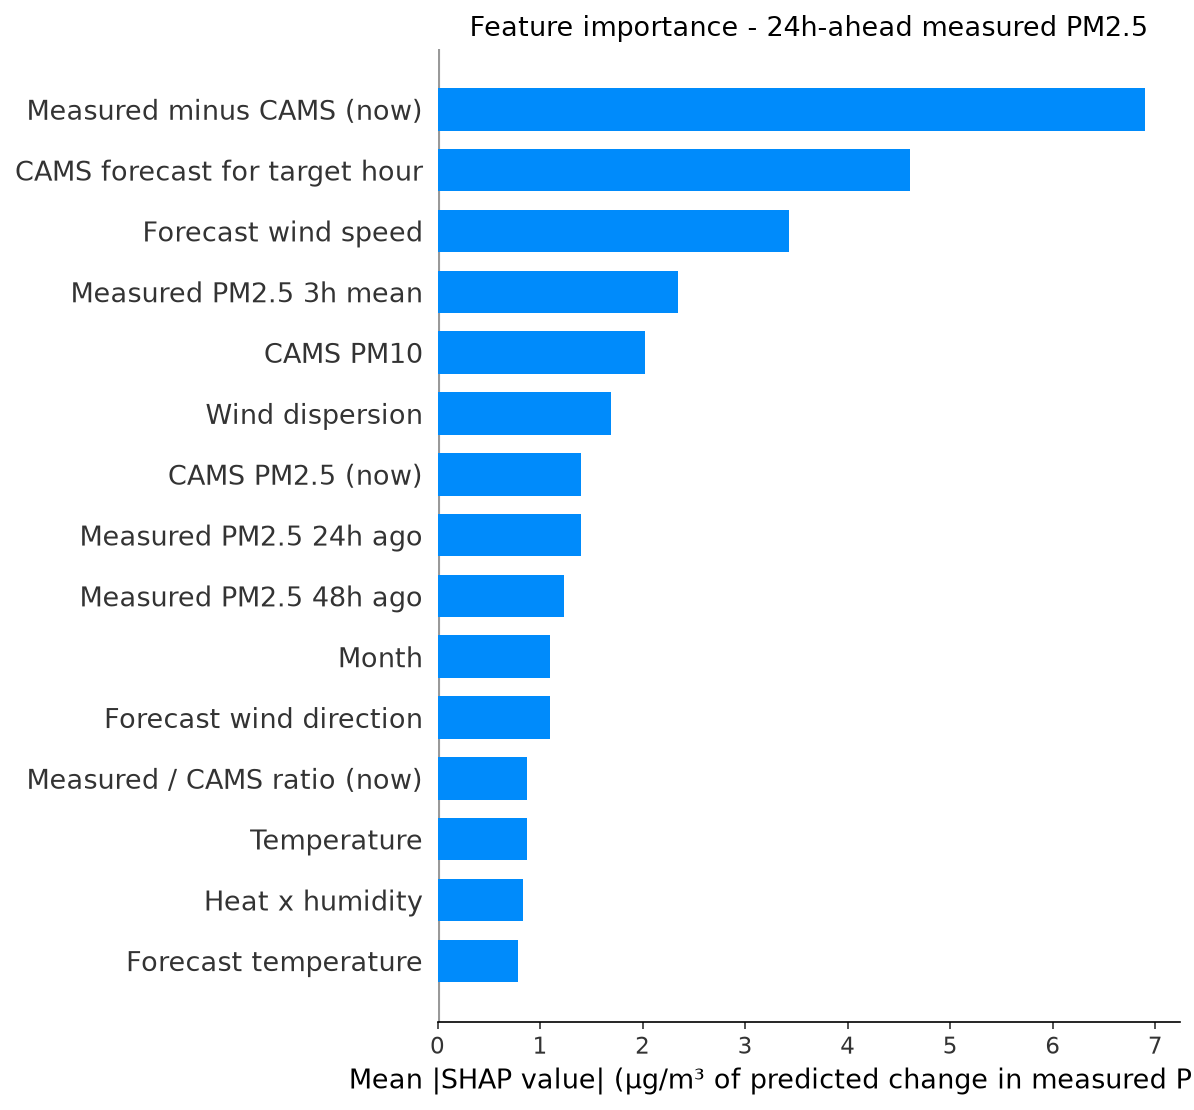

Data behind this chart, as committed beside it:
feature, label, mean_shap, horizon_hours
cams_gap, Measured minus CAMS (now), 6.896, 24
fut_cams_pm25, CAMS forecast for target hour, 4.604, 24
fut_wind_speed, Forecast wind speed, 3.426, 24
pm25_roll3, Measured PM2.5 3h mean, 2.345, 24
cams_pm10, CAMS PM10, 2.026, 24
wind_dispersion, Wind dispersion, 1.695, 24
cams_pm25, CAMS PM2.5 (now), 1.4, 24
pm25_lag24, Measured PM2.5 24h ago, 1.396, 24
pm25_lag48, Measured PM2.5 48h ago, 1.23, 24
month, Month, 1.1, 24
fut_wind_dir, Forecast wind direction, 1.095, 24
cams_ratio, Measured / CAMS ratio (now), 0.8693, 24
temperature, Temperature, 0.8688, 24
heat_humidity, Heat x humidity, 0.8376, 24
fut_temperature, Forecast temperature, 0.7869, 24
pm_ratio, CAMS PM2.5 / PM10 ratio, 0.7734, 24
fut_humidity, Forecast humidity, 0.7362, 24
wind_dir, Wind direction, 0.7246, 24
so2, SO2, 0.7157, 24
cams_ratio_roll24, Measured / CAMS ratio (24h mean), 0.6552, 24
pm25_roll24, Measured PM2.5 24h mean, 0.5686, 24
pressure, Pressure, 0.5414, 24
humidity, Humidity, 0.506, 24
wind_speed, Wind speed, 0.4896, 24
pm25_std24, Measured PM2.5 24h volatility, 0.412, 24
fut_pressure, Forecast pressure, 0.3643, 24
no2, NO2, 0.3632, 24
pm25_lag3, Measured PM2.5 3h ago, 0.3474, 24
co, CO, 0.3434, 24
pm25_lag1, Measured PM2.5 1h ago, 0.3089, 24
hour_cos, hour cos, 0.2776, 24
pm25_roll12, Measured PM2.5 12h mean, 0.27, 24
hour, Hour of day, 0.2629, 24
pm25_lag12, Measured PM2.5 12h ago, 0.2564, 24
pm25_lag6, Measured PM2.5 6h ago, 0.2368, 24
pm25_roll6, Measured PM2.5 6h mean, 0.2249, 24
ozone, Ozone, 0.2212, 24
month_cos, month cos, 0.1853, 24
dow_sin, dow sin, 0.1816, 24
day_of_week, Day of week, 0.1657, 24
dow_cos, dow cos, 0.1452, 24
month_sin, month sin, 0.09716, 24
fut_hour_cos, Target hour (cos), 0.08112, 24
hour_sin, hour sin, 0.04802, 24
fut_hour_sin, Target hour (sin), 0.0292, 24
is_rush_hour, Rush hour, 0.01567, 24
is_weekend, Weekend, 0.01082, 24
fut_is_rush_hour, Target hour is rush hour, 0.002171, 24
